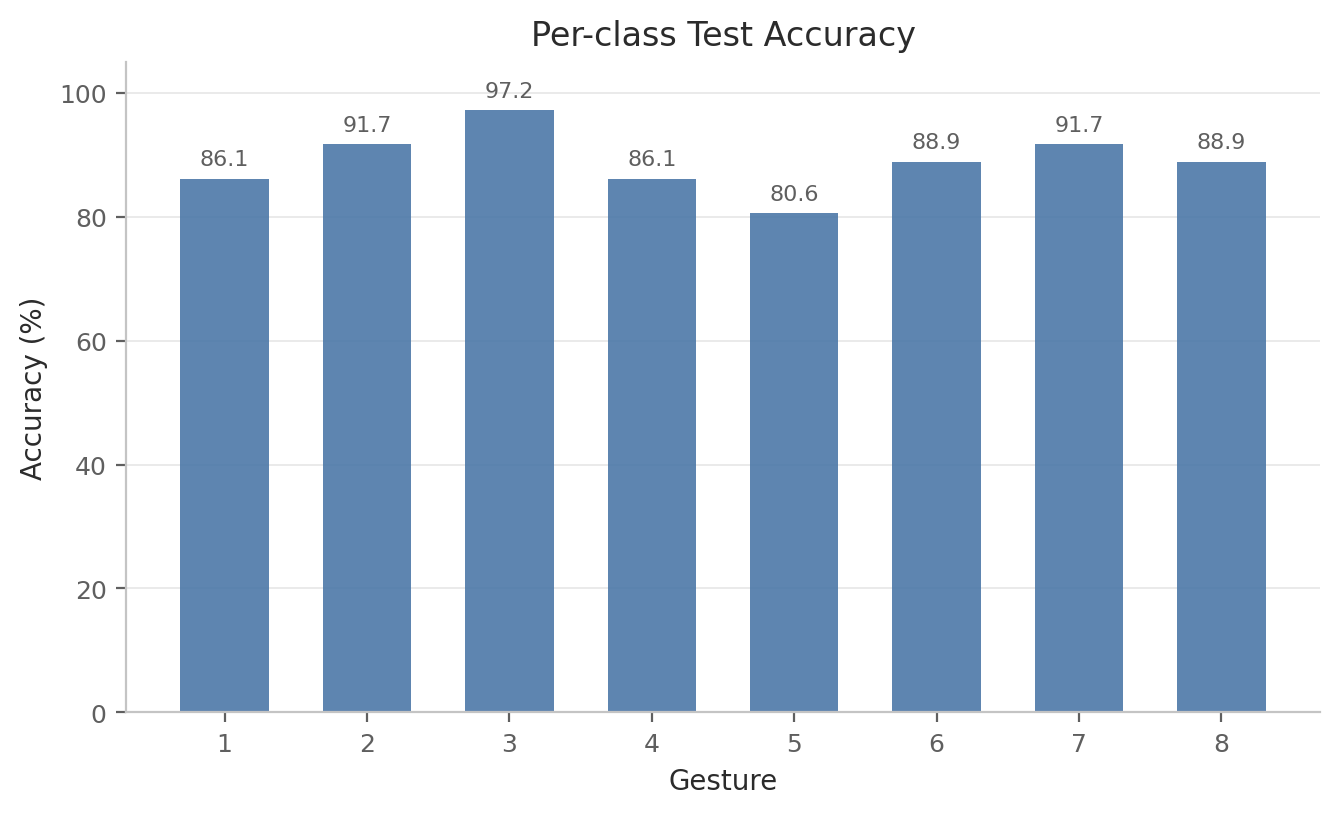

The file beside this chart, header and first rows:
label, gesture_id, accuracy, precision, recall, f1, support
0, 1, 0.8611, 0.8857, 0.8611, 0.8732, 36
1, 2, 0.9167, 0.9706, 0.9167, 0.9429, 36
2, 3, 0.9722, 0.8974, 0.9722, 0.9333, 36
3, 4, 0.8611, 0.8158, 0.8611, 0.8378, 36
4, 5, 0.8056, 0.9062, 0.8056, 0.8529, 36
5, 6, 0.8889, 0.8649, 0.8889, 0.8767, 36
6, 7, 0.9167, 0.9167, 0.9167, 0.9167, 36
7, 8, 0.8889, 0.8649, 0.8889, 0.8767, 36
